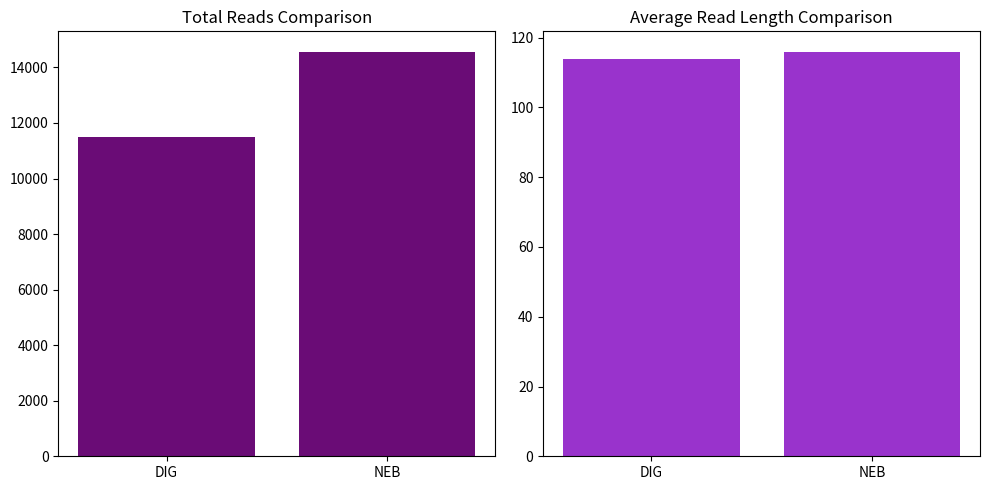

The matplotlib source for this figure:
import pandas as pd
import matplotlib.pyplot as plt

# Simulated dataset extracted from the paper
data = {'Method': ['DIG', 'NEB'], 'Total_Reads': [11477, 14570], 'Average_Read_Length': [114, 116]}
df = pd.DataFrame(data)

# Plotting the data
plt.figure(figsize=(10,5))
plt.subplot(1,2,1)
plt.bar(df['Method'], df['Total_Reads'], color='#6A0C76')
plt.title('Total Reads Comparison')
plt.subplot(1,2,2)
plt.bar(df['Method'], df['Average_Read_Length'], color='#9933CC')
plt.title('Average Read Length Comparison')
plt.tight_layout()
plt.show()